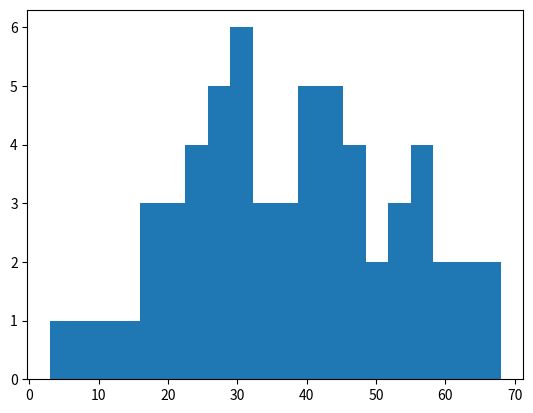

This figure's Python source:
from re import S
import numpy as np
import matplotlib.pyplot as plt
# matplotlib.use('Agg') # この行を追記

s = "41 17 35 23 28 7 43 31 54 25 56 64 33 46 3 26 18 37 21 36 13 47 58 55 27 37 44 59 44 27 50 52 52 61 62 66 48 18 40 11 32 48 30 22 40 51 26 68 57 32 23 45 34 41 20 39 29 24 30 42"
# s = "27 30 37 14 21 41 11 15 36 3 17 45 8 27 25 33 28 47 22 2 40 29 12 52 18 32 9 34 31 42 29 12 16 38 6 49 13 33 36 26 23 46 28 10 54 14 26 43 35 39 34 37 32 50 5 20 57 24 61 22"
# x = np.random.normal(50, 10, 1000)
x = s.split(" ")
for i, v in enumerate(x):
	x[i] = int(v)

print(x)
plt.hist(x, bins=20)

plt.savefig("z1.png") # この行を追記